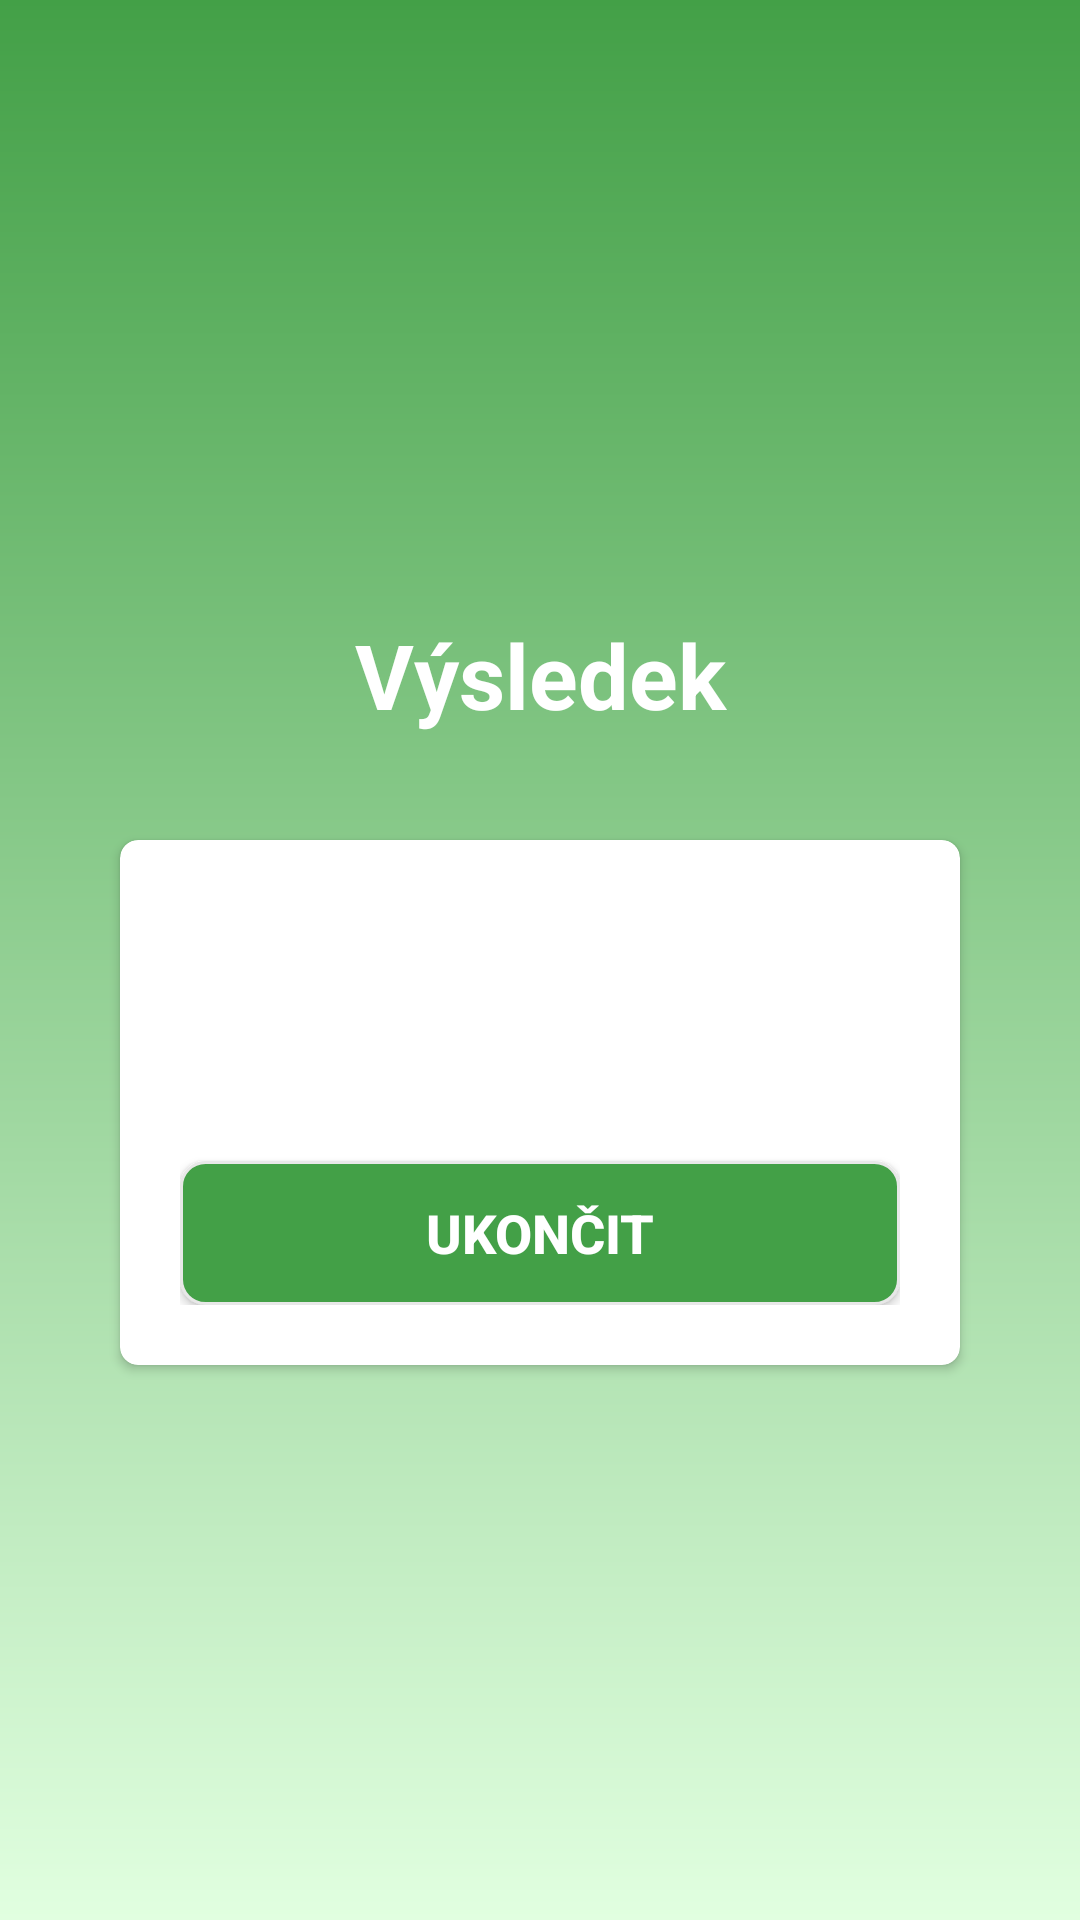

Android layout source for this screen:
<!-- AndroidManifest.xml: application theme AppTheme -->
<!-- res/layout/fragment_quiz_result.xml -->
<?xml version="1.0" encoding="utf-8"?>
<LinearLayout
        xmlns:android="http://schemas.android.com/apk/res/android"
        xmlns:tools="http://schemas.android.com/tools"
        android:layout_width="match_parent"
        android:layout_height="match_parent"
        xmlns:app="http://schemas.android.com/apk/res-auto"
        android:orientation="vertical"
        android:gravity="center"
        android:padding="@dimen/quiz_result_layout_padding"
        android:background="@drawable/quiz_background">

    <TextView
            android:layout_width="match_parent"
            android:layout_height="wrap_content"
            android:layout_marginTop="@dimen/quiz_result_textview_marginTop"
            android:text="@string/quiz_result_title"
            android:gravity="center"
            android:layout_marginBottom="@dimen/quiz_result_textview_marginBottom"
            android:textColor="@android:color/white"
            android:textSize="@dimen/quiz_result_title_text_size"
            android:textStyle="bold"/>

    <androidx.cardview.widget.CardView
            android:layout_marginStart="@dimen/quiz_result_card_margin"
            android:layout_marginEnd="@dimen/quiz_result_card_margin"
            app:cardCornerRadius="@dimen/quiz_result_card_radius"
            android:elevation="@dimen/quiz_result_card_elevation"
            app:cardBackgroundColor="@android:color/white"
            android:layout_width="match_parent"
            android:layout_height="wrap_content">
        <LinearLayout
                android:orientation="vertical"
                android:gravity="center"
                android:padding="@dimen/quiz_result_layout_padding"
                android:layout_width="match_parent"
                android:layout_height="wrap_content">
            <TextView
                    android:id="@+id/tv_score"
                    android:layout_width="wrap_content"
                    android:layout_height="wrap_content"
                    android:layout_marginTop="20dp"
                    android:textSize="@dimen/quiz_result_card_text_size"
                    android:textStyle="bold"/>
            <Button
                    android:id="@+id/finish_button"
                    android:layout_width="match_parent"
                    android:layout_height="wrap_content"
                    android:layout_marginTop="@dimen/quiz_result_button_marginTop"
                    android:text="@string/quiz_result_button_finish"
                    android:elevation="@dimen/quiz_result_button_elevation"
                    android:textSize="@dimen/quiz_result_button_text_size"
                    android:background="@drawable/quiz_button_bg"
                    android:textColor="@android:color/white"
                    android:textStyle="bold"/>
        </LinearLayout>
    </androidx.cardview.widget.CardView>
</LinearLayout>
<!-- resources referenced by this layout -->
<resources>
  <dimen name="quiz_result_button_elevation">6dp</dimen>
  <dimen name="quiz_result_button_marginTop">40dp</dimen>
  <dimen name="quiz_result_button_text_size">18sp</dimen>
  <dimen name="quiz_result_card_elevation">6dp</dimen>
  <dimen name="quiz_result_card_margin">20dp</dimen>
  <dimen name="quiz_result_card_radius">6dp</dimen>
  <dimen name="quiz_result_card_text_size">20dp</dimen>
  <dimen name="quiz_result_layout_padding">20dp</dimen>
  <dimen name="quiz_result_textview_marginBottom">35dp</dimen>
  <dimen name="quiz_result_textview_marginTop">20dp</dimen>
  <dimen name="quiz_result_title_text_size">30sp</dimen>
  <!-- drawable quiz_background (drawable) -->
  <?xml version="1.0" encoding="utf-8"?>
  <shape xmlns:android="http://schemas.android.com/apk/res/android">
      <gradient
              android:startColor="@color/colorQuizLightGreen"
              android:endColor="@color/colorQuizDarkGreen"
              android:angle="90">
      </gradient>
  </shape>
  <!-- drawable quiz_button_bg (drawable) -->
  <?xml version="1.0" encoding="utf-8"?>
  <shape xmlns:android="http://schemas.android.com/apk/res/android"
      android:shape="rectangle">
      <stroke
          android:width="1dp"
          android:color="#E8E8E8"/>
      <solid
          android:color="@color/colorPrimary"/>
      <corners
          android:radius="8dp"/>
  
  </shape>
  <string name="quiz_result_button_finish">Ukončit</string>
  <string name="quiz_result_title">Výsledek</string>
  <style name="AppTheme" parent="Theme.MaterialComponents.Light.DarkActionBar">
          
          <item name="colorPrimary">@color/colorPrimary</item>
          <item name="colorPrimaryDark">@color/colorPrimaryDark</item>
          <item name="colorAccent">@color/colorAccent</item>
          <item name="android:screenOrientation">portrait</item>
      </style>
  <color name="colorQuizLightGreen">#E1FFE0</color>
  <color name="colorQuizDarkGreen">#43a047</color>
  <color name="colorPrimary">#43a047</color>
  <color name="colorPrimaryDark">#00701a</color>
  <color name="colorAccent">#76d275</color>
</resources>
